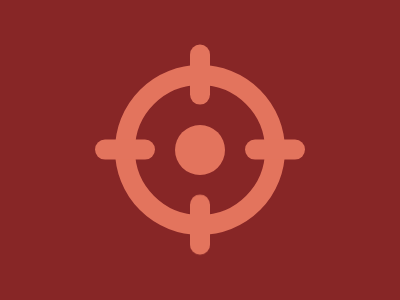

Write a web page that renders exactly this picture using CSS.

<body bgcolor=872626>
<p a>
<p b>
<p c>
<p d>
<style>
*{
    margin:0;
    top:50%;
    left:50%;
    position:fixed
}
[a]{
    width:130;
    height:130;
    border-radius:50%;
    transform:translate(-50%,-50%);
    border:20px solid #E3745D
}
[b]{
    width:50;
    height:50;
    border-radius:50%;
    background:#E3745D;
    transform:translate(-50%,-50%)
}
[c]{
    width:60;
    height:20;
    background:#E3745D;
    border-radius:20px;
    transform:translate(-175%,-52%);
    -webkit-box-reflect:right 90px
}
[d]{
    width:60;
    height:20;
    background:#E3745D;
    border-radius:10px;
    transform:translate(-50%,-427%) rotate(90deg);
    -webkit-box-reflect:right 90px
}